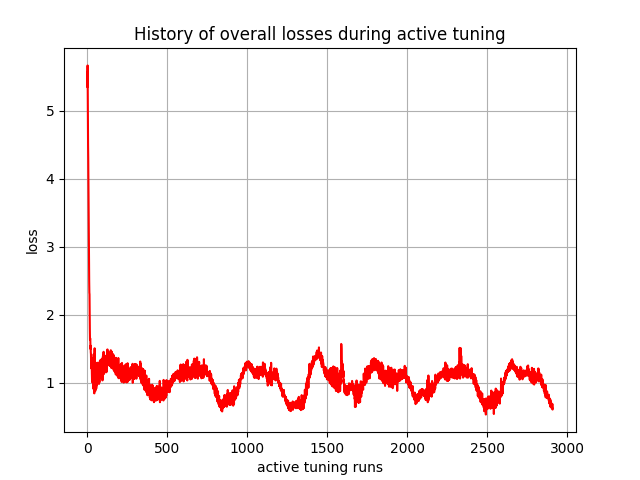

Values plotted in this chart, from the file beside it:
, 0
0, 5.565
1, 5.35
2, 5.671
3, 5.248
4, 4.844
5, 4.502
6, 4.308
7, 3.969
8, 3.557
9, 3.283
10, 2.924
11, 2.608
12, 2.487
13, 2.324
14, 2.301
15, 1.948
16, 1.791
17, 1.632
18, 1.653
19, 1.634
20, 1.495
21, 1.543
22, 1.446
23, 1.42
24, 1.291
25, 1.276
26, 1.208
27, 1.363
28, 1.183
29, 1.117
30, 1.017
31, 1.233
32, 1.334
33, 0.999
34, 1.029
35, 1.281
36, 1.341
37, 0.9105
38, 0.992
39, 1.056
40, 1.418
41, 0.9611
42, 0.9795
43, 0.8599
44, 0.8409
45, 0.9484
46, 1.505
47, 0.8975
48, 1.24
49, 0.9542
50, 0.8751
51, 1.009
52, 0.9884
53, 1.247
54, 0.9578
55, 1.224
56, 0.9115
57, 1.008
58, 0.9562
59, 0.9745
... 2,850 more rows
